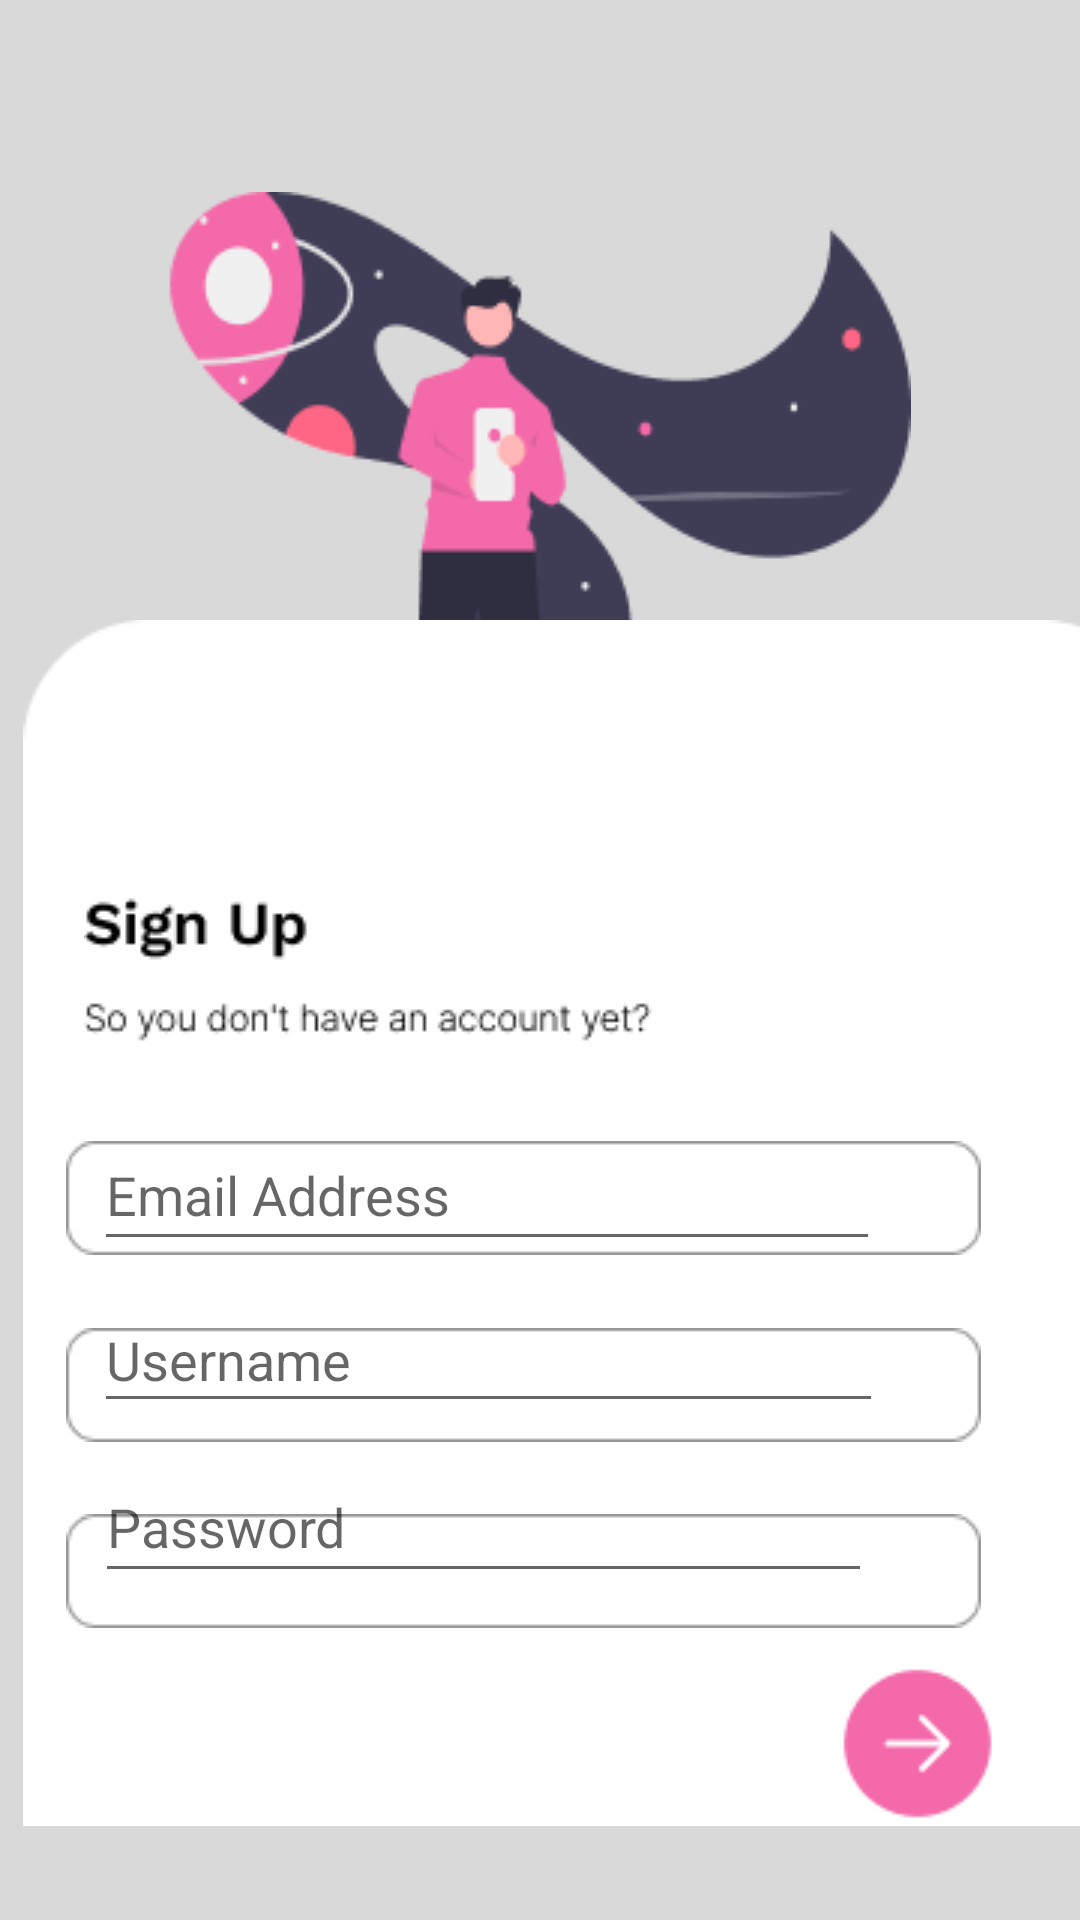

Here is an Android app screen rendered from its layout file. Give the layout XML and the strings, colors and styles it references.
<!-- AndroidManifest.xml: application theme Theme.MobileAppDevProject -->
<!-- res/layout/activity_sign_up.xml -->
<?xml version="1.0" encoding="utf-8"?>
<androidx.constraintlayout.widget.ConstraintLayout xmlns:android="http://schemas.android.com/apk/res/android"
    xmlns:app="http://schemas.android.com/apk/res-auto"
    xmlns:tools="http://schemas.android.com/tools"
    android:layout_width="match_parent"
    android:layout_height="match_parent"
    tools:context=".SignUp">

    <ImageView
        android:id="@+id/imageView25"
        android:layout_width="392dp"
        android:layout_height="783dp"
        app:layout_constraintBottom_toBottomOf="parent"
        app:layout_constraintEnd_toEndOf="parent"
        app:layout_constraintHorizontal_bias="0.0"
        app:layout_constraintStart_toStartOf="parent"
        app:layout_constraintTop_toTopOf="parent"
        app:srcCompat="@drawable/background_daftar" />

    <ImageView
        android:id="@+id/imageView30"
        android:layout_width="wrap_content"
        android:layout_height="wrap_content"
        app:layout_constraintBottom_toBottomOf="parent"
        app:layout_constraintEnd_toEndOf="parent"
        app:layout_constraintHorizontal_bias="0.496"
        app:layout_constraintStart_toStartOf="parent"
        app:layout_constraintTop_toTopOf="parent"
        app:layout_constraintVertical_bias="0.162"
        app:srcCompat="@drawable/welcome" />

    <ImageView
        android:id="@+id/imageView24"
        android:layout_width="393dp"
        android:layout_height="402dp"
        app:layout_constraintBottom_toBottomOf="parent"
        app:layout_constraintEnd_toEndOf="parent"
        app:layout_constraintHorizontal_bias="0.0"
        app:layout_constraintStart_toStartOf="parent"
        app:layout_constraintTop_toTopOf="parent"
        app:layout_constraintVertical_bias="0.869"
        app:srcCompat="@drawable/kotak_layer_daftar" />

    <ImageView
        android:id="@+id/imageView26"
        android:layout_width="wrap_content"
        android:layout_height="wrap_content"
        app:layout_constraintBottom_toBottomOf="parent"
        app:layout_constraintEnd_toEndOf="parent"
        app:layout_constraintHorizontal_bias="0.216"
        app:layout_constraintStart_toStartOf="parent"
        app:layout_constraintTop_toTopOf="parent"
        app:srcCompat="@drawable/text_sign_up" />

    <ImageView
        android:id="@+id/imageView27"
        android:layout_width="wrap_content"
        android:layout_height="wrap_content"
        app:layout_constraintBottom_toBottomOf="parent"
        app:layout_constraintEnd_toEndOf="parent"
        app:layout_constraintHorizontal_bias="0.397"
        app:layout_constraintStart_toStartOf="parent"
        app:layout_constraintTop_toBottomOf="@+id/imageView26"
        app:layout_constraintVertical_bias="0.111"
        app:srcCompat="@drawable/rectangle_white" />

    <ImageView
        android:id="@+id/imageView28"
        android:layout_width="wrap_content"
        android:layout_height="wrap_content"
        app:layout_constraintBottom_toBottomOf="parent"
        app:layout_constraintEnd_toEndOf="parent"
        app:layout_constraintHorizontal_bias="0.397"
        app:layout_constraintStart_toStartOf="parent"
        app:layout_constraintTop_toBottomOf="@+id/imageView27"
        app:layout_constraintVertical_bias="0.133"
        app:srcCompat="@drawable/rectangle_white" />

    <ImageView
        android:id="@+id/imageView29"
        android:layout_width="wrap_content"
        android:layout_height="wrap_content"
        app:layout_constraintBottom_toBottomOf="parent"
        app:layout_constraintEnd_toEndOf="parent"
        app:layout_constraintHorizontal_bias="0.397"
        app:layout_constraintStart_toStartOf="parent"
        app:layout_constraintTop_toBottomOf="@+id/imageView28"
        app:layout_constraintVertical_bias="0.197"
        app:srcCompat="@drawable/rectangle_white" />

    <EditText
        android:id="@+id/txtPassword"
        android:layout_width="259dp"
        android:layout_height="47dp"
        android:ems="10"
        android:hint="Password"
        android:inputType="textPassword"
        app:layout_constraintBottom_toBottomOf="parent"
        app:layout_constraintEnd_toEndOf="parent"
        app:layout_constraintHorizontal_bias="0.313"
        app:layout_constraintStart_toStartOf="parent"
        app:layout_constraintTop_toBottomOf="@+id/imageView26"
        app:layout_constraintVertical_bias="0.546" />

    <EditText
        android:id="@+id/txtUser"
        android:layout_width="263dp"
        android:layout_height="45dp"
        android:ems="10"
        android:hint="Username"
        android:inputType="textPersonName"
        app:layout_constraintBottom_toBottomOf="parent"
        app:layout_constraintEnd_toEndOf="parent"
        app:layout_constraintHorizontal_bias="0.323"
        app:layout_constraintStart_toStartOf="parent"
        app:layout_constraintTop_toBottomOf="@+id/imageView26"
        app:layout_constraintVertical_bias="0.317" />

    <EditText
        android:id="@+id/txtEmail"
        android:layout_width="262dp"
        android:layout_height="47dp"
        android:ems="10"
        android:hint="Email Address"
        android:inputType="textPersonName"
        app:layout_constraintBottom_toBottomOf="parent"
        app:layout_constraintEnd_toEndOf="parent"
        app:layout_constraintHorizontal_bias="0.32"
        app:layout_constraintStart_toStartOf="parent"
        app:layout_constraintTop_toBottomOf="@+id/imageView26"
        app:layout_constraintVertical_bias="0.086" />

    <ImageButton
        android:id="@+id/next_btn"
        android:layout_width="wrap_content"
        android:layout_height="wrap_content"
        android:background="#00FFFFFF"
        app:layout_constraintBottom_toBottomOf="parent"
        app:layout_constraintEnd_toEndOf="parent"
        app:layout_constraintHorizontal_bias="0.924"
        app:layout_constraintStart_toStartOf="parent"
        app:layout_constraintTop_toBottomOf="@+id/imageView29"
        app:layout_constraintVertical_bias="0.202"
        app:srcCompat="@drawable/arrow_circle_right" />
</androidx.constraintlayout.widget.ConstraintLayout>
<!-- resources referenced by this layout -->
<resources>
  <!-- drawable arrow_circle_right: png bitmap (drawable, 1184 bytes) -->
  <!-- drawable background_daftar: png bitmap (drawable, 2294 bytes) -->
  <!-- drawable kotak_layer_daftar: png bitmap (drawable, 1919 bytes) -->
  <!-- drawable rectangle_white: png bitmap (drawable, 785 bytes) -->
  <!-- drawable text_sign_up: png bitmap (drawable, 2257 bytes) -->
  <!-- drawable welcome: png bitmap (drawable, 13613 bytes) -->
  <style name="Theme.MobileAppDevProject" parent="Theme.MaterialComponents.DayNight.DarkActionBar">
          
          <item name="colorPrimary">@color/white</item>
          <item name="colorPrimaryVariant">@color/purple_700</item>
          <item name="colorOnPrimary">@color/white</item>
          
          <item name="colorSecondary">@color/teal_200</item>
          <item name="colorSecondaryVariant">@color/teal_700</item>
          <item name="colorOnSecondary">@color/black</item>
          
          <item name="android:statusBarColor" tools:targetApi="l">?attr/colorPrimaryVariant</item>
          
      </style>
  <!-- not gathered from this repository: default colours our renderer supplied (Android Studio template values) -->
  <color name="purple_700">#FF3700B3</color>
  <color name="teal_200">#FF03DAC5</color>
  <color name="teal_700">#FF018786</color>
  <color name="black">#FF000000</color>
  <color name="white">#FFFFFFFF</color>
</resources>
